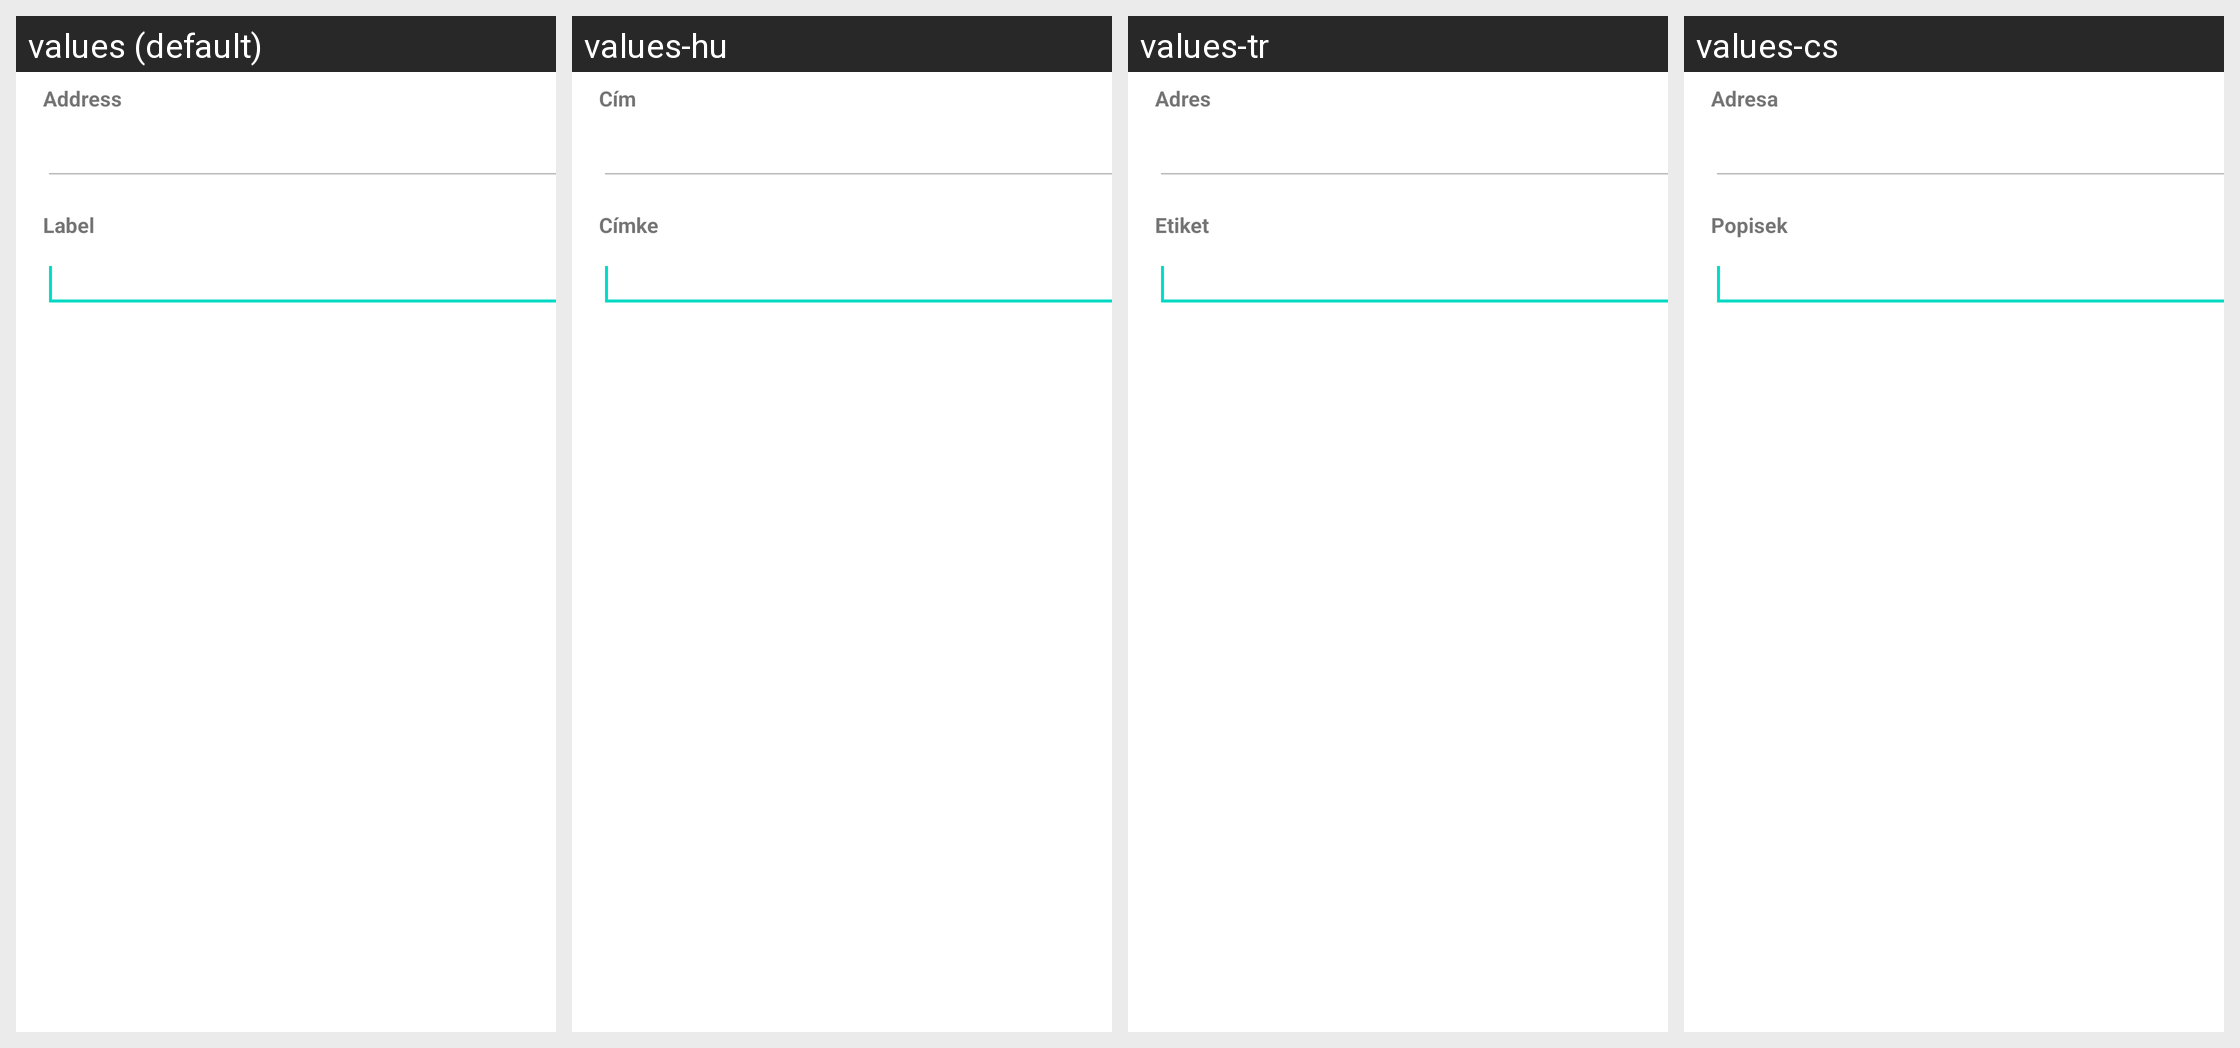

Translations of the strings shown on this Android screen, per locale in the grid:
Android screen res/layout/edit_address_book_entry_dialog.xml rendered under 4 locales, left to right: values (default), values-hu, values-tr, values-cs. Device: Nexus 5 (rendered at 1080×1920; each locale shown at half size, 540×960, under a caption strip naming it); theme Theme.MaterialComponents.DayNight.NoActionBar.
Other locales in the repository, not shown: values-ar, values-ca, values-cy, values-da, values-de, values-el, values-eo, values-es, values-fi, values-fr, values-he, values-hr, values-id, values-it, values-iw, values-ja, values-ko, values-mk, values-nb, values-nl, values-pl, values-pt-rBR, values-pt-rPT, values-ru, values-sk, values-sl, values-sq, values-sv, values-sw, values-uk, values-vi, values-zh, values-zh-rTW.
Strings drawn on this screen, with the default value and each locale's value (text and hints the layout hard-codes, and strings that could not be matched under every locale, appear in the picture but are not listed):

edit_address_book_entry_dialog_address_label
  values: Address
  values-hu: Cím
  values-tr: Adres
  values-cs: Adresa

edit_address_book_entry_dialog_label_label
  values: Label
  values-hu: Címke
  values-tr: Etiket
  values-cs: Popisek
